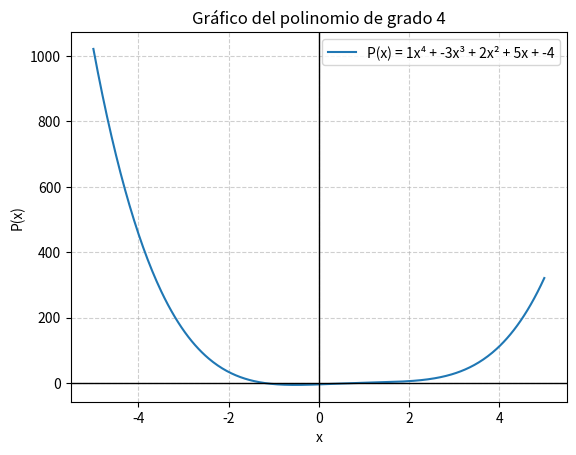

Python code for this plot:
#Grafico polinomial grado 4

import numpy as np
import matplotlib.pyplot as plt

# Definir el polinomio: P(x) = a*x^4 + b*x^3 + c*x^2 + d*x + e
def P(x, a, b, c, d, e):
    return a*x**4 + b*x**3 + c*x**2 + d*x + e

# Coeficientes del polinomio (puedes cambiarlos)
a, b, c, d, e = 1, -3, 2, 5, -4

# Rango de valores de x
x_vals = np.linspace(-5, 5, 400)

# Evaluar el polinomio en cada x
y_vals = P(x_vals, a, b, c, d, e)

# Crear la gráfica
plt.plot(x_vals, y_vals, label=f'P(x) = {a}x⁴ + {b}x³ + {c}x² + {d}x + {e}')
plt.axhline(0, color='black', linewidth=1)  # Línea horizontal en y=0
plt.axvline(0, color='black', linewidth=1)  # Línea vertical en x=0
plt.grid(True, linestyle='--', alpha=0.6)
plt.legend()
plt.xlabel("x")
plt.ylabel("P(x)")
plt.title("Gráfico del polinomio de grado 4")
plt.show()